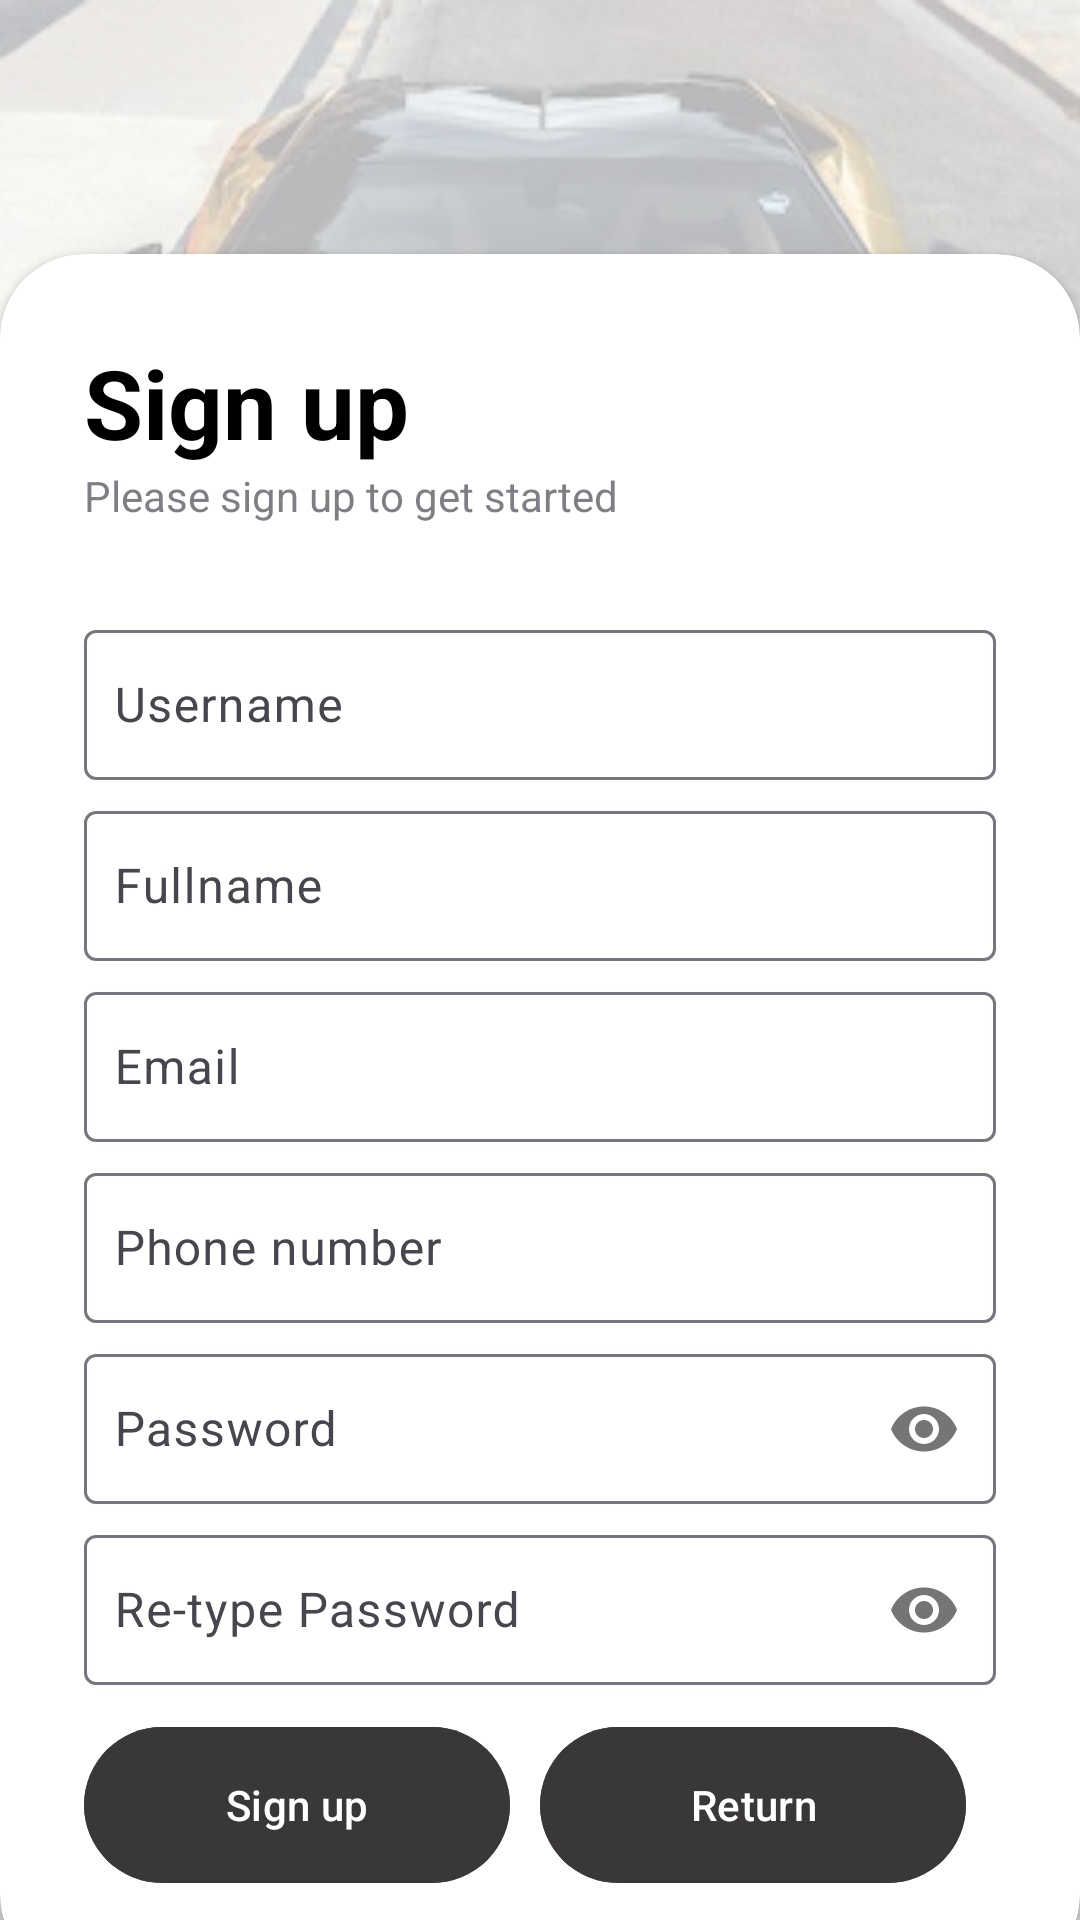

Here is an Android app screen rendered from its layout file. Give the layout XML and the strings, colors and styles it references.
<!-- AndroidManifest.xml: application theme Base.Theme.VehicleVista -->
<!-- res/layout/activity_sign_up.xml -->
<?xml version="1.0" encoding="utf-8"?>
<RelativeLayout xmlns:android="http://schemas.android.com/apk/res/android"
    xmlns:app="http://schemas.android.com/apk/res-auto"
    xmlns:tools="http://schemas.android.com/tools"
    android:layout_width="match_parent"
    android:layout_height="match_parent"
    android:background="@drawable/car"
    tools:context=".SignUpActivity">

    <RelativeLayout
        android:layout_width="match_parent"
        android:layout_height="match_parent"
        android:alpha="0.7"
        android:background="@color/white" />

    <androidx.cardview.widget.CardView
        android:layout_width="match_parent"
        android:layout_height="wrap_content"
        android:layout_alignParentBottom="true"
        android:layout_marginBottom="-20dp"
        app:cardCornerRadius="28dp">

        <LinearLayout
            android:layout_width="match_parent"
            android:layout_height="wrap_content"
            android:orientation="vertical"
            android:padding="28dp">

            <TextView
                android:layout_width="wrap_content"
                android:layout_height="wrap_content"
                android:text="Sign up"
                android:textColor="@color/black"
                android:textSize="32sp"
                android:textStyle="bold" />

            <TextView
                android:layout_width="wrap_content"
                android:layout_height="wrap_content"
                android:layout_marginBottom="30dp"
                android:alpha="0.7"
                android:text="Please sign up to get started" />

            <com.google.android.material.textfield.TextInputLayout
                android:layout_width="match_parent"
                android:layout_height="wrap_content">

                <com.google.android.material.textfield.TextInputEditText
                    android:id="@+id/edUsernameSU"
                    android:layout_width="match_parent"
                    android:layout_height="50dp"
                    android:hint="Username"
                    android:inputType="textEmailAddress"
                    android:padding="10dp" />
            </com.google.android.material.textfield.TextInputLayout>

            <com.google.android.material.textfield.TextInputLayout
                android:layout_width="match_parent"
                android:layout_height="wrap_content"
                android:layout_marginTop="5dp">

                <com.google.android.material.textfield.TextInputEditText
                    android:id="@+id/edFullnameSU"
                    android:layout_width="match_parent"
                    android:layout_height="50dp"
                    android:hint="Fullname"
                    android:inputType="textEmailAddress"
                    android:padding="10dp" />
            </com.google.android.material.textfield.TextInputLayout>

            <com.google.android.material.textfield.TextInputLayout
                android:layout_width="match_parent"
                android:layout_height="wrap_content"
                android:layout_marginTop="5dp">

                <com.google.android.material.textfield.TextInputEditText
                    android:id="@+id/edEmailSU"
                    android:layout_width="match_parent"
                    android:layout_height="50dp"
                    android:hint="Email"
                    android:inputType="textEmailAddress"
                    android:padding="10dp" />
            </com.google.android.material.textfield.TextInputLayout>

            <com.google.android.material.textfield.TextInputLayout
                android:layout_width="match_parent"
                android:layout_height="wrap_content"
                android:layout_marginTop="5dp">

                <com.google.android.material.textfield.TextInputEditText
                    android:id="@+id/edPhoneNumberSU"
                    android:layout_width="match_parent"
                    android:layout_height="50dp"
                    android:hint="Phone number"
                    android:inputType="textEmailAddress"
                    android:padding="10dp" />
            </com.google.android.material.textfield.TextInputLayout>

            <com.google.android.material.textfield.TextInputLayout
                android:layout_width="match_parent"
                android:layout_height="wrap_content"
                android:layout_marginTop="5dp"
                app:passwordToggleEnabled="true">

                <com.google.android.material.textfield.TextInputEditText
                    android:id="@+id/edPasswordSU"
                    android:layout_width="match_parent"
                    android:layout_height="50dp"
                    android:hint="Password"
                    android:inputType="textPassword"
                    android:maxLength="20"
                    android:padding="10dp" />
            </com.google.android.material.textfield.TextInputLayout>

            <com.google.android.material.textfield.TextInputLayout
                android:layout_width="match_parent"
                android:layout_height="wrap_content"
                android:layout_marginTop="5dp"
                app:passwordToggleEnabled="true">

                <com.google.android.material.textfield.TextInputEditText
                    android:id="@+id/edRePasswordSU"
                    android:layout_width="match_parent"
                    android:layout_height="50dp"
                    android:hint="Re-type Password"
                    android:inputType="textPassword"
                    android:maxLength="20"
                    android:padding="10dp" />
            </com.google.android.material.textfield.TextInputLayout>

            <LinearLayout
                android:layout_width="match_parent"
                android:layout_height="wrap_content"
                android:layout_marginTop="10dp">

                <com.google.android.material.button.MaterialButton
                    android:id="@+id/btnSignUp"
                    android:layout_width="0dp"
                    android:layout_height="60dp"
                    android:layout_weight="1"
                    android:layout_marginRight="10dp"
                    android:backgroundTint="#E8373636"
                    android:text="Sign up"
                    app:cornerRadius="32dp" />

                <com.google.android.material.button.MaterialButton
                    android:id="@+id/btnReturn"
                    android:layout_width="0dp"
                    android:layout_height="60dp"
                    android:layout_marginRight="10dp"
                    android:layout_weight="1"
                    android:backgroundTint="#E8373636"
                    android:text="Return"
                    app:cornerRadius="32dp" />
            </LinearLayout>

        </LinearLayout>

    </androidx.cardview.widget.CardView>
</RelativeLayout>
<!-- resources referenced by this layout -->
<resources>
  <!-- drawable car: png bitmap (drawable, 353644 bytes) -->
  <style name="Base.Theme.VehicleVista" parent="Theme.Material3.DayNight.NoActionBar">
          
          
      </style>
  <!-- not gathered from this repository: default colours our renderer supplied (Android Studio template values) -->
  <color name="black">#FF000000</color>
  <color name="white">#FFFFFFFF</color>
</resources>
